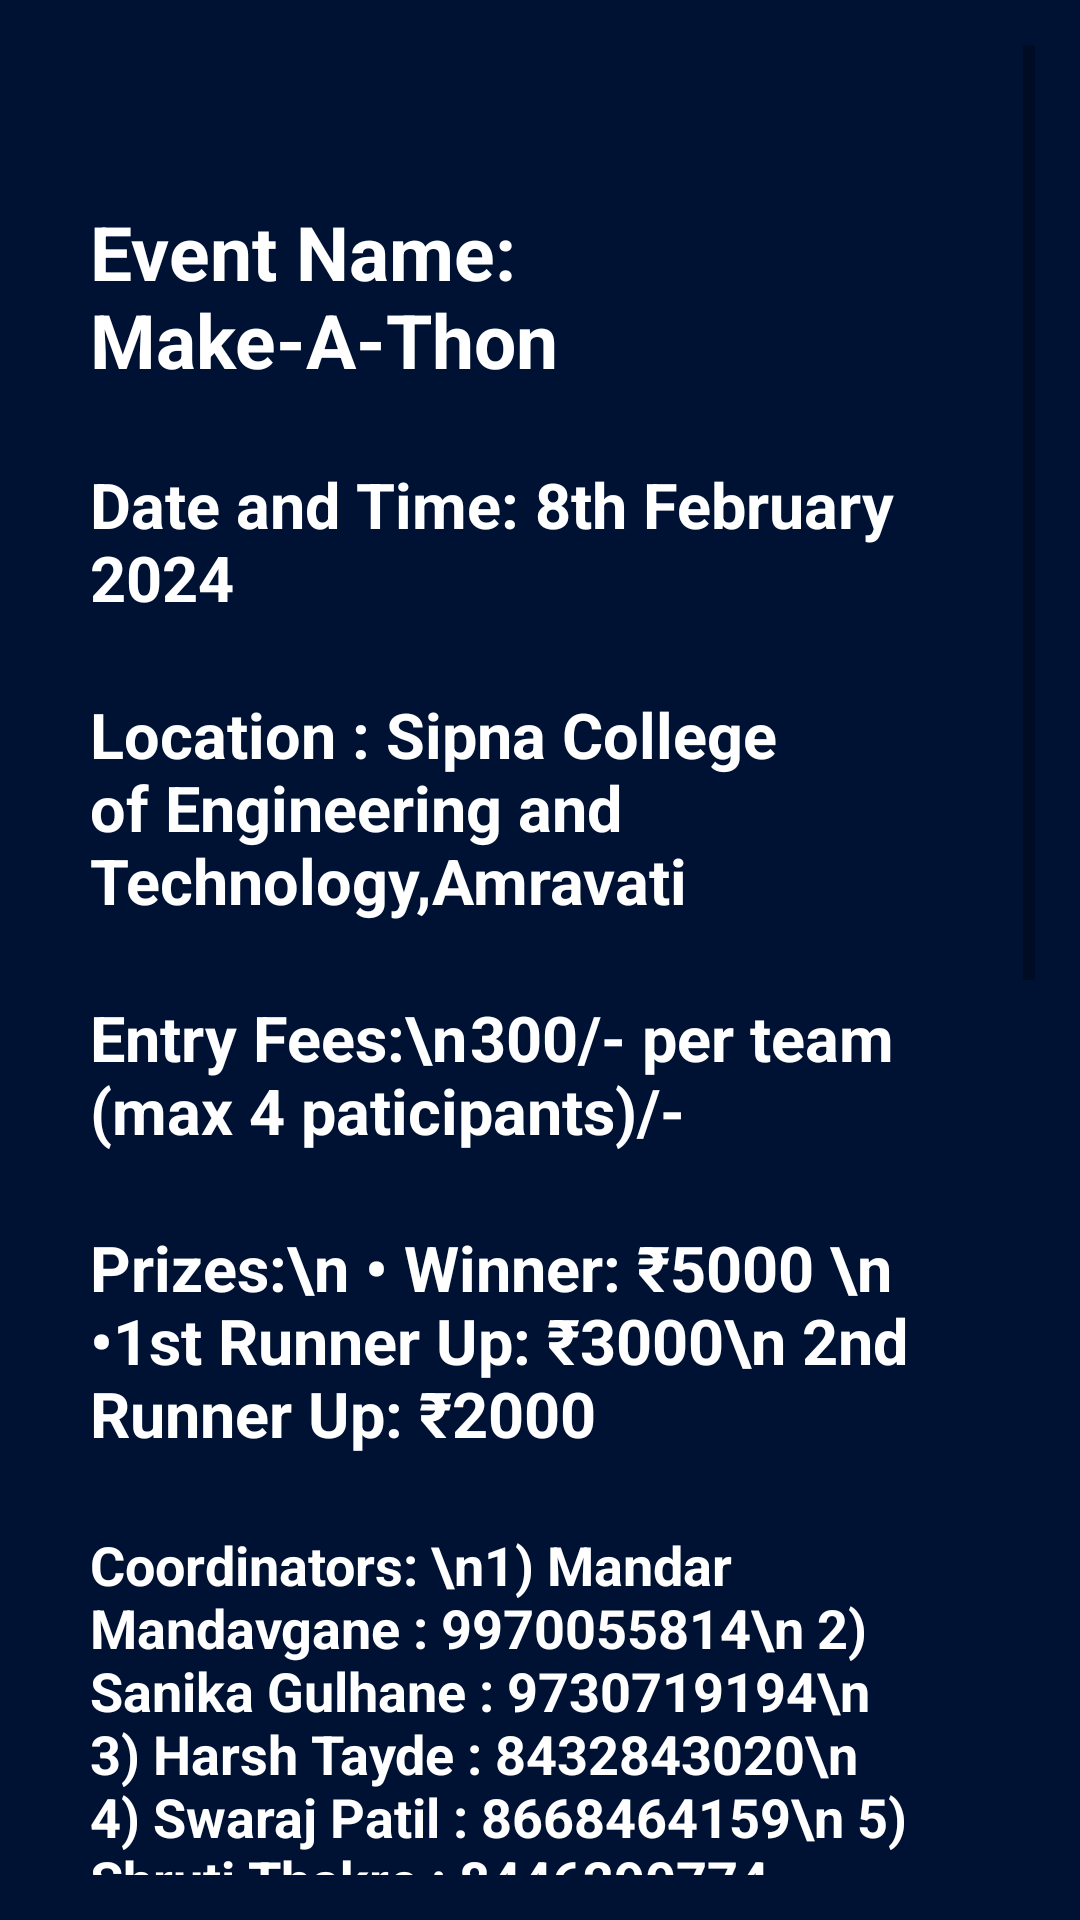

The Android layout XML behind this screen, and the referenced resources:
<!-- AndroidManifest.xml: application theme Theme.Vidyotan2 -->
<!-- res/layout/activity_make_athon.xml -->
<?xml version="1.0" encoding="utf-8"?>
<ScrollView
    xmlns:android="http://schemas.android.com/apk/res/android"
    android:layout_width="match_parent"
    android:layout_height="match_parent"
    android:padding="15sp"
    android:background="#001233">

    <LinearLayout
        android:layout_width="match_parent"
        android:layout_height="wrap_content"
        android:orientation="vertical"
        android:padding="15sp">

        
        <ImageView
            android:id="@+id/firstImage"
            android:layout_width="match_parent"
            android:layout_height="wrap_content"
            android:src="@drawable/vidyotan_letters"
            android:scaleType="centerCrop"
            android:adjustViewBounds="true"
            android:layout_marginBottom="8dp"/>

        
        <ImageView
            android:id="@+id/secondImage"
            android:layout_width="match_parent"
            android:layout_height="wrap_content"
            android:src="@drawable/make_a_thon"
            android:scaleType="centerCrop"
            android:adjustViewBounds="true"
            android:layout_marginTop="5sp"
            android:layout_marginBottom="8dp"/>

        
        <TextView
            android:id="@+id/headingText"
            android:layout_width="match_parent"
            android:layout_height="wrap_content"
            android:text="Event Name: Make-A-Thon"
            android:textSize="25sp"
            android:textColor="@color/white"
            android:textStyle="bold"
            android:layout_marginTop="16dp"
            android:layout_marginBottom="8dp"/>

        


        <TextView
            android:id="@+id/dateTime"
            android:layout_width="match_parent"
            android:layout_height="wrap_content"
            android:text="Date and Time: 8th February 2024"
            android:textSize="21sp"
            android:textColor="@color/white"
            android:textStyle="bold"
            android:layout_marginTop="16dp"
            android:layout_marginBottom="8dp"/>

        <TextView
            android:id="@+id/Location"
            android:layout_width="match_parent"
            android:layout_height="wrap_content"
            android:text="@string/location"
            android:textSize="21sp"
            android:textColor="@color/white"
            android:textStyle="bold"
            android:layout_marginTop="16dp"
            android:layout_marginBottom="8dp"/>

        <TextView
            android:id="@+id/entryFees"
            android:layout_width="match_parent"
            android:layout_height="wrap_content"
            android:text="Entry Fees:\n	300/- per team (max 4 paticipants)/-"
            android:textSize="21sp"
            android:textColor="@color/white"
            android:textStyle="bold"
            android:layout_marginTop="16dp"
            android:layout_marginBottom="8dp"/>

        <TextView
            android:id="@+id/prizes"
            android:layout_width="match_parent"
            android:layout_height="wrap_content"
            android:text="Prizes:\n &#8226; Winner: &#8377;5000 \n &#8226;1st Runner Up: &#8377;3000\n 2nd Runner Up: &#8377;2000"
            android:textSize="21sp"
            android:textColor="@color/white"
            android:textStyle="bold"
            android:layout_marginTop="16dp"
            android:layout_marginBottom="8dp"/>

        <TextView
            android:id="@+id/coordinator"
            android:layout_width="match_parent"
            android:layout_height="wrap_content"
            android:text="Coordinators: \n1) Mandar Mandavgane : 9970055814\n 2) Sanika Gulhane : 9730719194\n 3) Harsh Tayde : 8432843020\n 4) Swaraj Patil : 8668464159\n 5) Shruti Thakre : 8446290774"
            android:textSize="18sp"
            android:textColor="@color/white"
            android:textStyle="bold"
            android:layout_marginTop="16dp"
            android:layout_marginBottom="8dp"/>

        
        <TextView
            android:id="@+id/headingTextView"
            android:layout_width="match_parent"
            android:layout_height="wrap_content"
            android:text="Rules &amp; Rugulations"
            android:textSize="24sp"
            android:textColor="@color/white"
            android:textStyle="bold"
            android:gravity="center"
            android:layout_marginTop="16dp"
            android:layout_marginBottom="8dp"/>

        
        <TextView
            android:id="@+id/informationTextView"
            android:layout_width="wrap_content"
            android:layout_height="wrap_content"
            android:text='@string/matr'
            android:textSize="15sp"
            android:layout_marginTop="8dp"
            android:textColor="@color/white"
            android:layout_marginBottom="16dp"/>

        <TextView
            android:id="@+id/note"
            android:layout_width="match_parent"
            android:layout_height="wrap_content"
            android:text="Note:  No abusive language, unfair mean will be tolerated, In such case the team will be disqualified."
            android:textSize="21sp"
            android:textColor="@color/white"
            android:textStyle="bold"
            android:layout_marginTop="16dp"
            android:layout_marginBottom="8dp"/>

        <Button
            android:id="@+id/registerButton"
            android:layout_width="wrap_content"
            android:layout_height="wrap_content"
            android:text="Register"
            android:layout_gravity="center"
            android:padding="5sp"
            android:textColor="@color/white"
            android:background="@drawable/custom_button"
            android:layout_marginTop="16dp"/>

    </LinearLayout>
</ScrollView>
<!-- resources referenced by this layout -->
<resources>
  <!-- drawable custom_button (drawable) -->
  <?xml version="1.0" encoding="utf-8"?>
  <shape xmlns:android="http://schemas.android.com/apk/res/android">
       <stroke android:color="@color/white" android:width="2dp"/>
       <corners android:radius="15dp"/>
       <solid android:color="#071829"/>
  </shape>
  <string name="location">Location : Sipna College of Engineering and Technology,Amravati</string>
  <string name="matr">1. There must be a minimum of 4 members in a team\n 2. Each group is allowed a single project based on "Real Life Applications"\n 3. Only a single-phase electric supply will be provided by the organizer\n 4. Project - related utilities must be carried by the group members\n 5. No students will be allowed to participate without a valid identity card.\n 6. Prizes will be awarded according to the assessment done by the judges\n7. The decision given by the judges in all matters will be final\n 8. Bring your college ID Cards and Receipt on event day\n 9. All the participants will be awarded with "Participation Certificates ".</string>
  <style name="Theme.Vidyotan2" parent="Base.Theme.Vidyotan2" />
  <style name="Base.Theme.Vidyotan2" parent="Theme.AppCompat.DayNight.NoActionBar">
          
          
      </style>
  <!-- not gathered from this repository: default colours our renderer supplied (Android Studio template values) -->
  <color name="white">#FFFFFFFF</color>
</resources>
